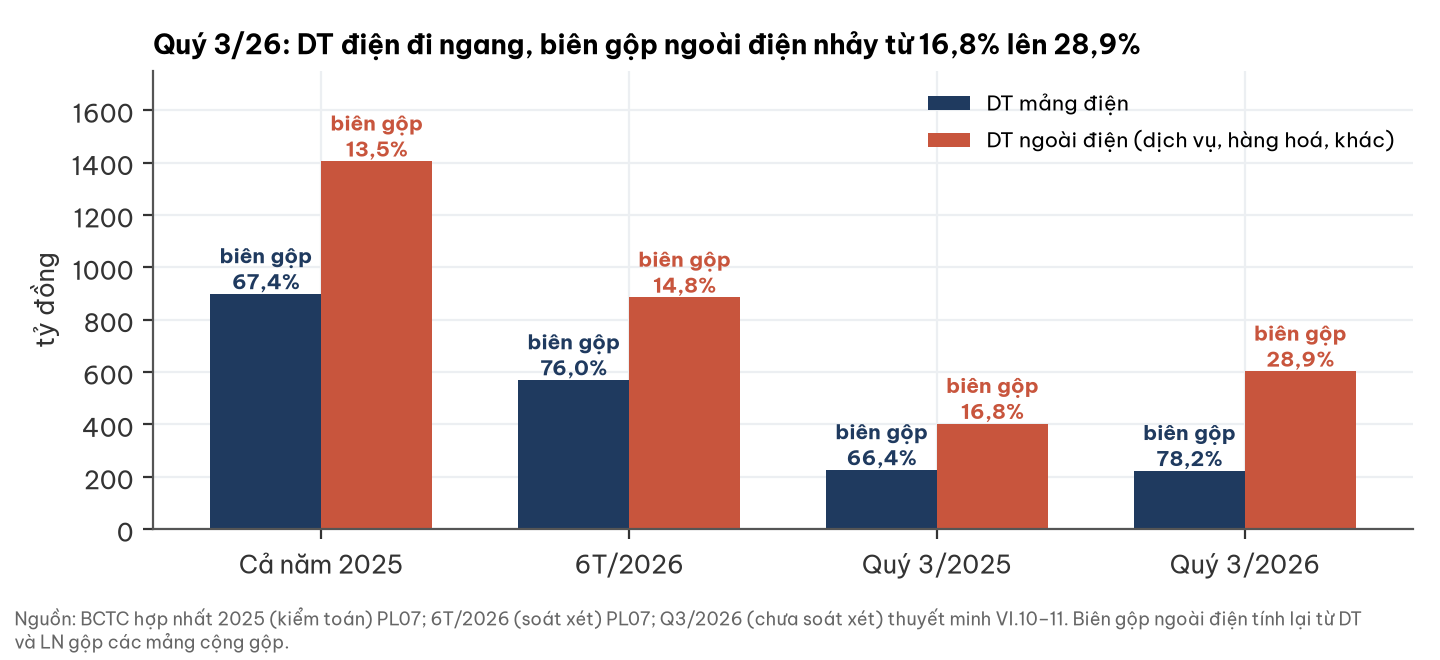

The file beside this chart, header and first rows:
ky, dt_dien, lg_dien, bien_dien_pct, dt_ngoai_dien, lg_ngoai_dien, bien_ngoai_dien_pct
2025, 898.3, 605.1, 67.36, 1405, 189.7, 13.5
H1/26, 569.5, 432.8, 76, 884.9, 130.6, 14.76
Q3/25, 226.2, 150.3, 66.45, 402.8, 67.8, 16.83
Q3/26, 223.0, 174.4, 78.21, 602.6, 174.0, 28.87
